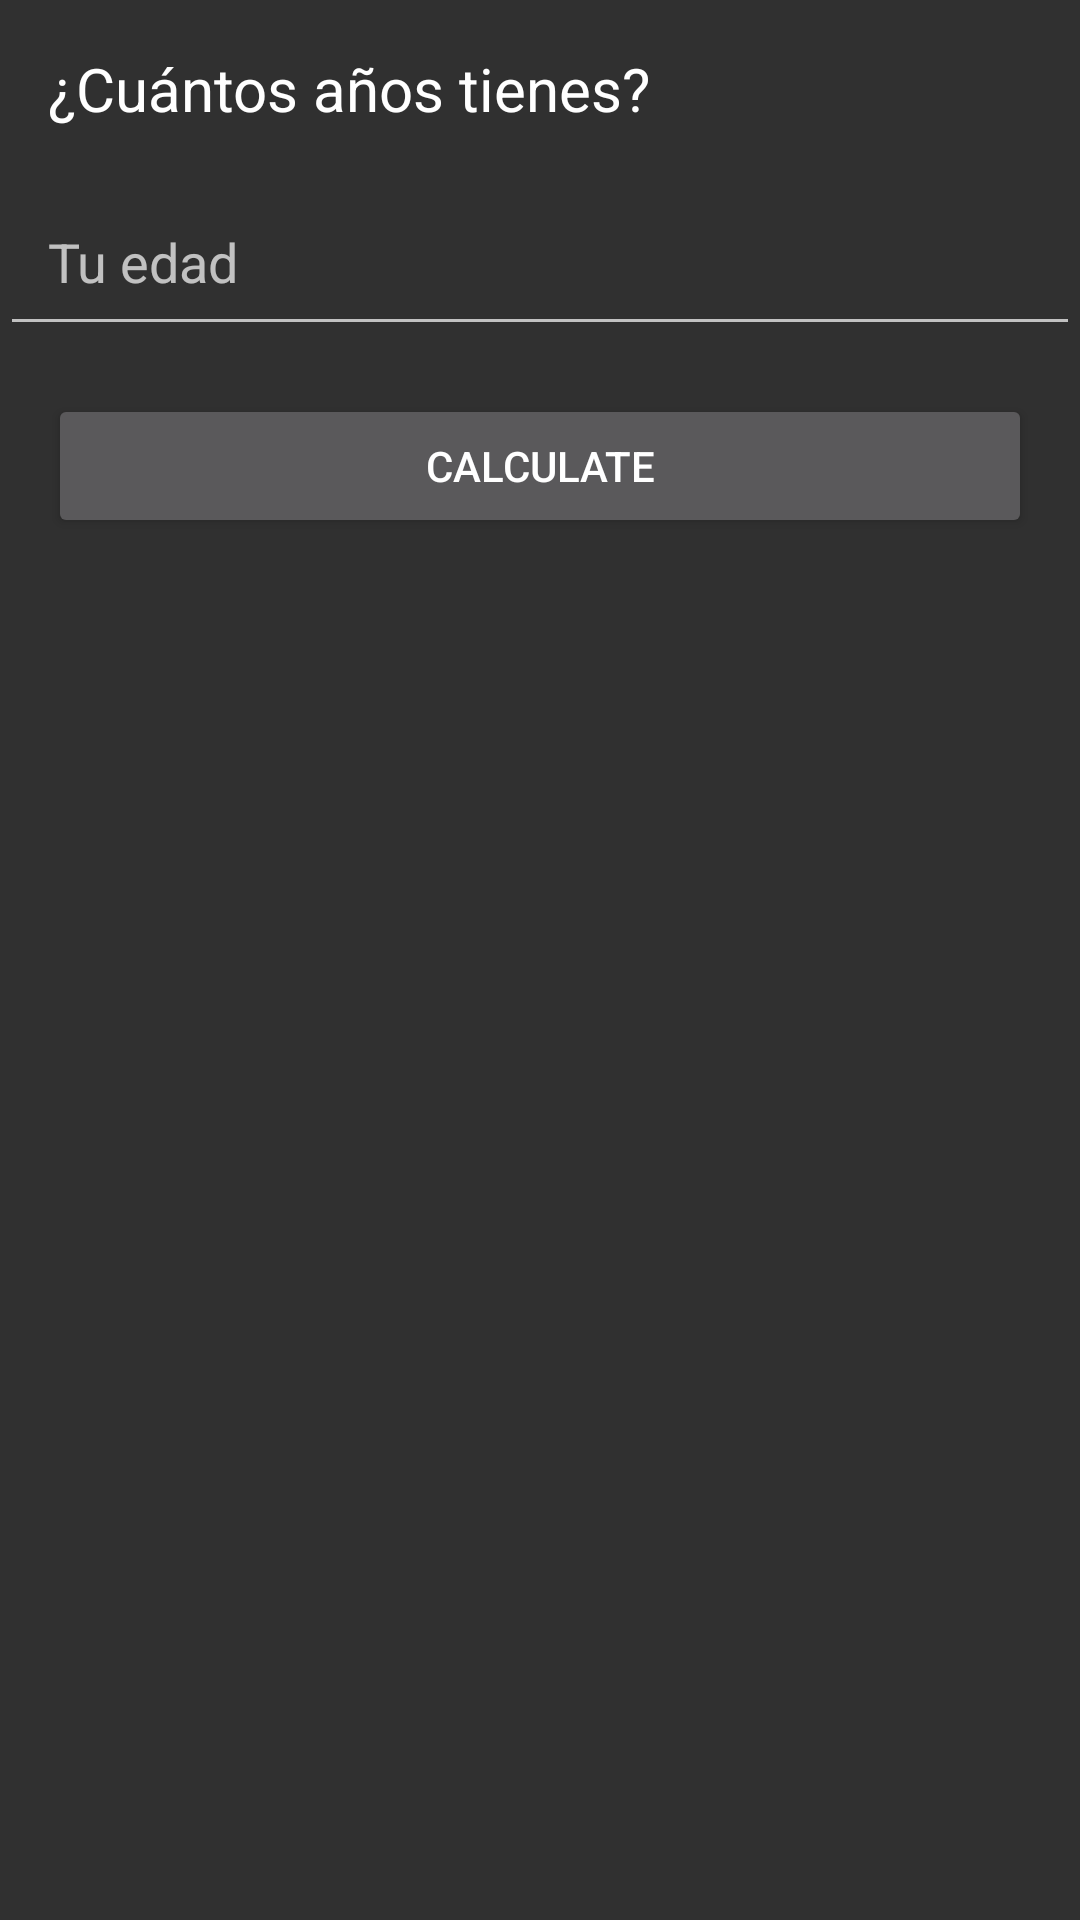

This screen was rendered from an Android layout file. Write that file and the resources it references.
<!-- AndroidManifest.xml: activity theme Theme.AppCompat.NoActionBar -->
<!-- res/layout/activity_edad_canina.xml -->
<?xml version="1.0" encoding="utf-8"?>
<layout xmlns:android="http://schemas.android.com/apk/res/android"
    xmlns:app="http://schemas.android.com/apk/res-auto"
    xmlns:tools="http://schemas.android.com/tools">

    <data>

    </data>

    <LinearLayout
        android:layout_width="match_parent"
        android:layout_height="match_parent"
        android:orientation="vertical"
        tools:context=".MainActivity">

        <ImageView
            android:layout_width="match_parent"
            android:layout_height="wrap_content"
            android:adjustViewBounds="true"
            android:src="@drawable/dog_meme" />

        <TextView
            android:layout_width="match_parent"
            android:layout_height="wrap_content"
            android:text="@string/alberto_ejemplo"
            android:textColor="@color/white"
            android:textSize="20dp"
            android:padding="16dp" />

        <EditText
            android:id="@+id/Edad_EditText"
            android:layout_width="match_parent"
            android:layout_height="wrap_content"
            android:hint="@string/your_age"
            android:padding="16dp"
            android:inputType="number" />

        <Button
            android:id="@+id/btn_Calcular"
            android:layout_width="match_parent"
            android:layout_height="wrap_content"
            android:text="Calculate"
            android:layout_margin="16dp" />

        <TextView
            android:id="@+id/Respuesta_TextView"
            android:layout_width="match_parent"
            android:layout_height="match_parent"
            android:textSize="20dp"
            android:textColor="@color/white"
            android:gravity="center_horizontal" />


    </LinearLayout>
</layout>
<!-- resources referenced by this layout -->
<resources>
  <color name="white">#FFFFFFFF</color>
  <string name="alberto_ejemplo">¿Cuántos años tienes?</string>
  <string name="your_age">Tu edad</string>
</resources>
